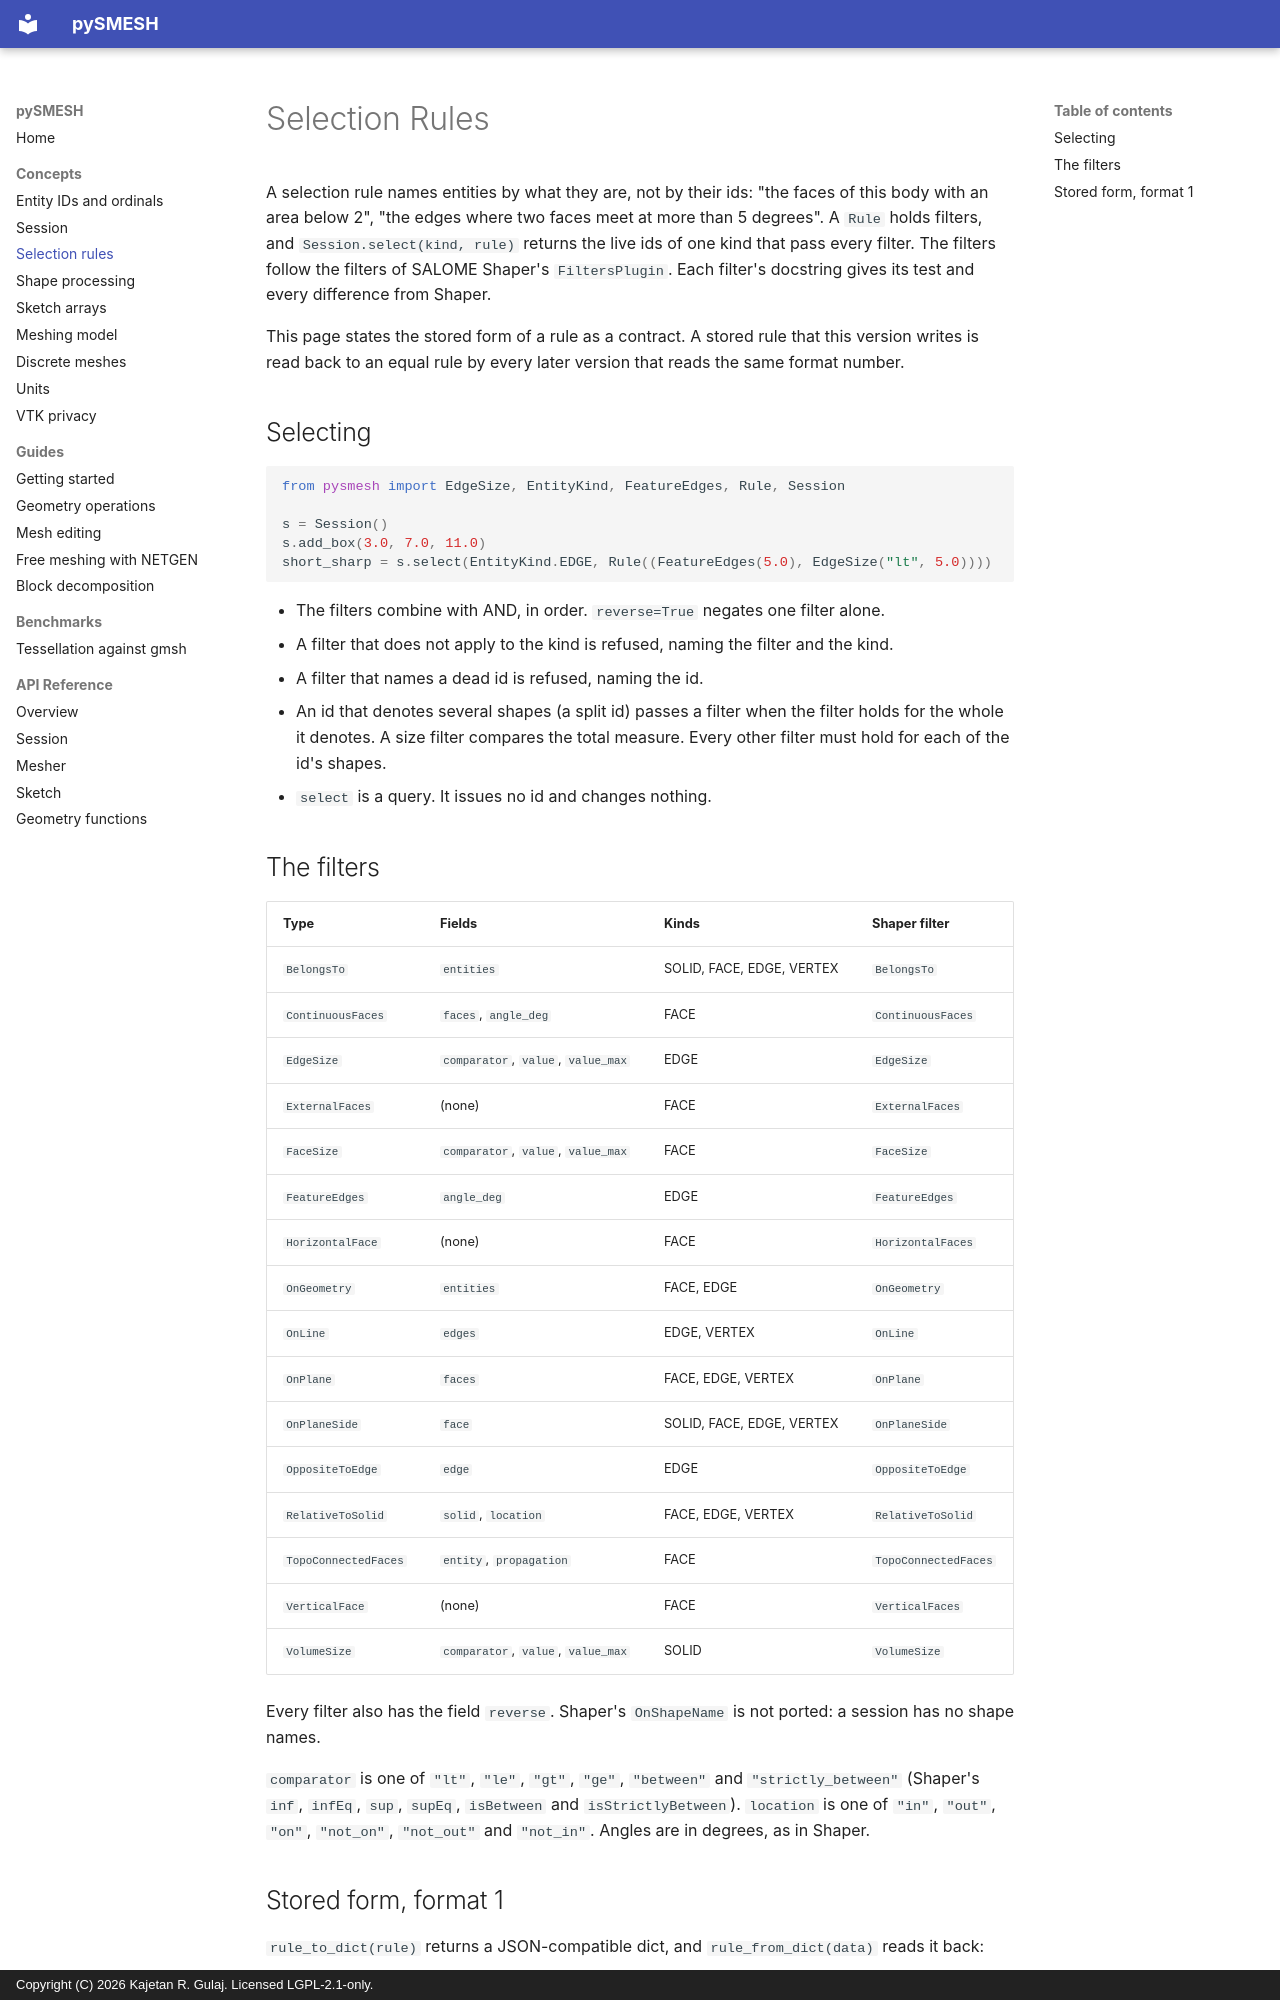

repository: KRGulaj/pySMESH · page: concepts/selection-rules/index.html · generator: mkdocs · copyright: Copyright (C) 2026 Kajetan R. Gulaj. Licensed LGPL-2.1-only.

# Selection Rules

A selection rule names entities by what they are, not by their ids: "the faces of this
body with an area below 2", "the edges where two faces meet at more than 5 degrees". A
`Rule` holds filters, and `Session.select(kind, rule)` returns the live ids of one kind that
pass every filter. The filters follow the filters of SALOME Shaper's `FiltersPlugin`. Each
filter's docstring gives its test and every difference from Shaper.

This page states the stored form of a rule as a contract. A stored rule that this version
writes is read back to an equal rule by every later version that reads the same format
number.

## Selecting

```python
from pysmesh import EdgeSize, EntityKind, FeatureEdges, Rule, Session

s = Session()
s.add_box(3.0, 7.0, 11.0)
short_sharp = s.select(EntityKind.EDGE, Rule((FeatureEdges(5.0), EdgeSize("lt", 5.0))))
```

- The filters combine with AND, in order. `reverse=True` negates one filter alone.
- A filter that does not apply to the kind is refused, naming the filter and the kind.
- A filter that names a dead id is refused, naming the id.
- An id that denotes several shapes (a split id) passes a filter when the filter holds for
  the whole it denotes. A size filter compares the total measure. Every other filter must
  hold for each of the id's shapes.
- `select` is a query. It issues no id and changes nothing.

## The filters

| Type | Fields | Kinds | Shaper filter |
|---|---|---|---|
| `BelongsTo` | `entities` | SOLID, FACE, EDGE, VERTEX | `BelongsTo` |
| `ContinuousFaces` | `faces`, `angle_deg` | FACE | `ContinuousFaces` |
| `EdgeSize` | `comparator`, `value`, `value_max` | EDGE | `EdgeSize` |
| `ExternalFaces` | (none) | FACE | `ExternalFaces` |
| `FaceSize` | `comparator`, `value`, `value_max` | FACE | `FaceSize` |
| `FeatureEdges` | `angle_deg` | EDGE | `FeatureEdges` |
| `HorizontalFace` | (none) | FACE | `HorizontalFaces` |
| `OnGeometry` | `entities` | FACE, EDGE | `OnGeometry` |
| `OnLine` | `edges` | EDGE, VERTEX | `OnLine` |
| `OnPlane` | `faces` | FACE, EDGE, VERTEX | `OnPlane` |
| `OnPlaneSide` | `face` | SOLID, FACE, EDGE, VERTEX | `OnPlaneSide` |
| `OppositeToEdge` | `edge` | EDGE | `OppositeToEdge` |
| `RelativeToSolid` | `solid`, `location` | FACE, EDGE, VERTEX | `RelativeToSolid` |
| `TopoConnectedFaces` | `entity`, `propagation` | FACE | `TopoConnectedFaces` |
| `VerticalFace` | (none) | FACE | `VerticalFaces` |
| `VolumeSize` | `comparator`, `value`, `value_max` | SOLID | `VolumeSize` |

Every filter also has the field `reverse`. Shaper's `OnShapeName` is not ported: a session
has no shape names.

`comparator` is one of `"lt"`, `"le"`, `"gt"`, `"ge"`, `"between"` and
`"strictly_between"` (Shaper's `inf`, `infEq`, `sup`, `supEq`, `isBetween` and
`isStrictlyBetween`). `location` is one of `"in"`, `"out"`, `"on"`, `"not_on"`,
`"not_out"` and `"not_in"`. Angles are in degrees, as in Shaper.
